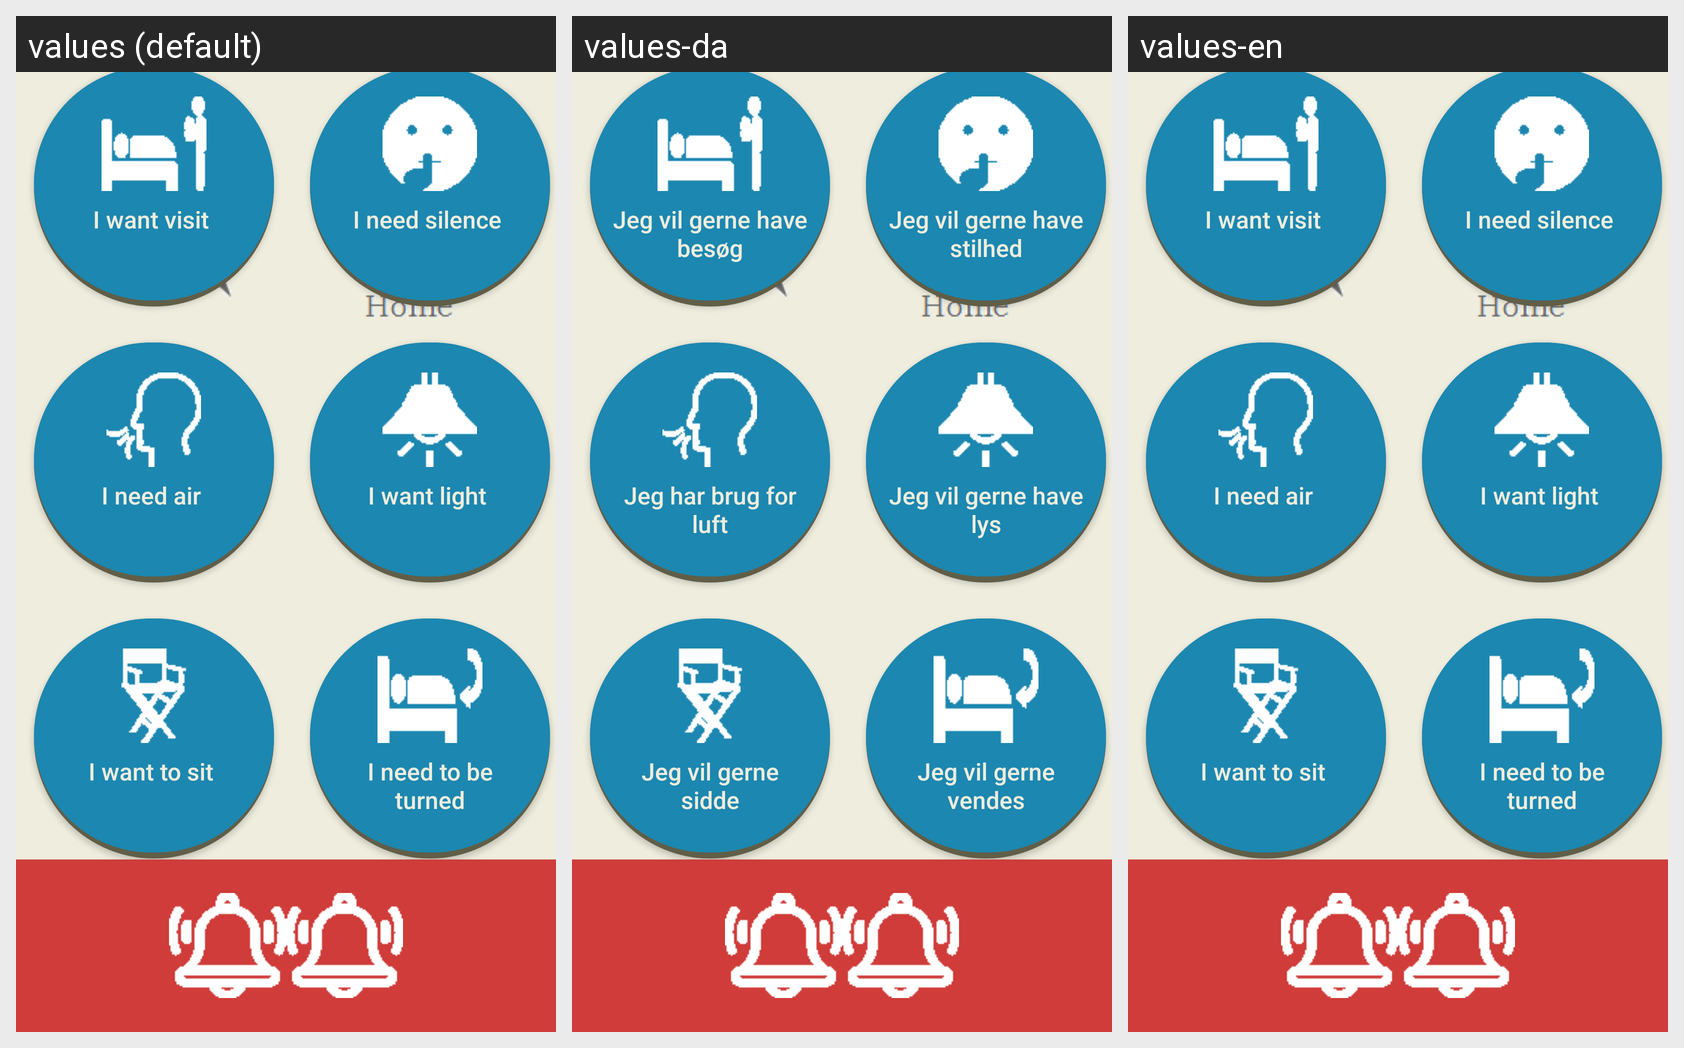

The Android screen above is rendered under several locales of the same app. Produce the string resources it draws, with the default and per-locale values.
Android screen res/layout/activity_act.xml rendered under 3 locales, left to right: values (default), values-da, values-en. Device: Nexus 5 (rendered at 1080×1920; each locale shown at half size, 540×960, under a caption strip naming it); theme AppTheme.
Strings drawn on this screen, with the default value and each locale's value (text and hints the layout hard-codes, and strings that could not be matched under every locale, appear in the picture but are not listed):

visit
  values: I want visit 
      
  values-da: Jeg vil gerne have besøg
  values-en: I want visit 
      

silence
  values: I need silence 
      
  values-da: Jeg vil gerne have stilhed
  values-en: I need silence 
      

air
  values: I need air 
      
  values-da: Jeg har brug for luft
  values-en: I need air 
      

light
  values: I want light 
      
  values-da: Jeg vil gerne have lys
  values-en: I want light 
      

sit
  values: I want to sit 
      
  values-da: Jeg vil gerne sidde
  values-en: I want to sit 
      

turn
  values: I need to be turned
  values-da: Jeg vil gerne vendes
  values-en: I need to be turned
